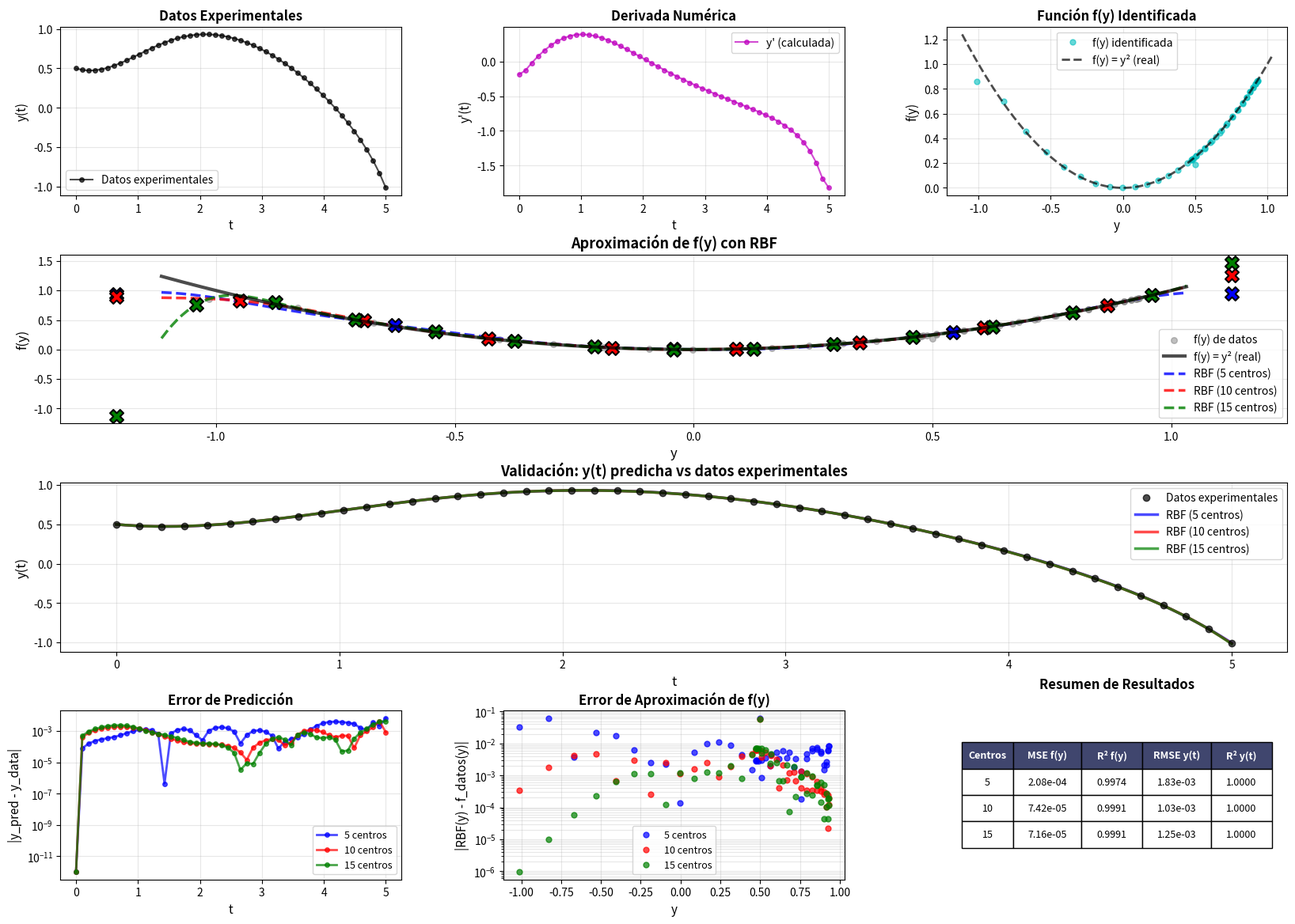

Write Python code to recreate this figure. (Note: this script raises an exception after producing the figure.)
"""
IDENTIFICACIÓN DE SISTEMA CON RBF

Problema: Tenemos datos experimentales (t_i, y_i) que sabemos satisfacen:
          y' + f(y) = sin(t)

          donde f(y) es DESCONOCIDA

Objetivo:
1. De los datos (t_i, y_i), inferir f(y)
2. Aproximar f(y) con una RBF
3. Validar la RBF resolviendo la ODE y comparando con datos

Enfoque:
- Calcular y'_i de los datos numéricamente
- Usar ecuación: f(y_i) = sin(t_i) - y'_i
- Entrenar RBF: f(y) ≈ RBF(y)
"""
import numpy as np
import matplotlib.pyplot as plt
from scipy.integrate import solve_ivp
from scipy.spatial.distance import cdist


class RBFNetwork:
    """Red de Base Radial"""

    def __init__(self, n_centers, sigma=1.0):
        self.n_centers = n_centers
        self.sigma = sigma
        self.centers = None
        self.weights = None

    def _gaussian_rbf(self, y, centers):
        """Función gaussiana"""
        y = np.array(y).reshape(-1, 1)
        centers = np.array(centers).reshape(-1, 1)
        distances = cdist(y, centers, 'euclidean')
        return np.exp(-(distances ** 2) / (2 * self.sigma ** 2))

    def fit(self, y_data, f_data):
        """
        Entrenar RBF para aproximar f(y) desde datos

        Args:
            y_data: valores de y (variable independiente)
            f_data: valores de f(y) (variable dependiente)
        """
        y_data = np.array(y_data).flatten()
        f_data = np.array(f_data).flatten()

        # Colocar centros uniformemente en el rango de y_data
        y_min, y_max = y_data.min(), y_data.max()
        # Añadir margen
        margin = (y_max - y_min) * 0.1
        self.centers = np.linspace(y_min - margin, y_max + margin, self.n_centers)

        # Calcular matriz de activaciones
        phi = self._gaussian_rbf(y_data, self.centers)
        phi = np.hstack([phi, np.ones((phi.shape[0], 1))])

        # Resolver mínimos cuadrados
        self.weights = np.linalg.lstsq(phi, f_data, rcond=None)[0]

        # Calcular error de aproximación
        f_pred = self.predict(y_data)
        mse = np.mean((f_pred - f_data) ** 2)
        r2 = 1 - np.sum((f_data - f_pred)**2) / np.sum((f_data - np.mean(f_data))**2)

        return mse, r2

    def predict(self, y):
        """Predecir f(y)"""
        y = np.array(y).flatten()
        phi = self._gaussian_rbf(y, self.centers)
        phi = np.hstack([phi, np.ones((phi.shape[0], 1))])
        return phi @ self.weights

    def __call__(self, y):
        return self.predict(y)


def generate_experimental_data(t_span, y0, n_points=100, noise_level=0.0):
    """
    PASO 1: Generar datos experimentales "sintéticos"

    En la práctica, estos datos vendrían de experimentos reales.
    Aquí los simulamos resolviendo y' + y² = sin(t)
    """
    print("\n" + "="*70)
    print("PASO 1: Generar datos experimentales")
    print("="*70)

    # Resolver ODE "real" (que en la práctica no conocemos)
    def ode_real(t, y):
        return np.sin(t) - y**2  # f(y) = y² (desconocida para nosotros)

    t_eval = np.linspace(t_span[0], t_span[1], n_points)

    sol = solve_ivp(
        ode_real,
        t_span,
        [y0],
        t_eval=t_eval,
        method='RK45',
        rtol=1e-10,
        atol=1e-12
    )

    t_data = sol.t
    y_data = sol.y[0]

    # Añadir ruido experimental (opcional)
    if noise_level > 0:
        y_data = y_data + np.random.normal(0, noise_level, len(y_data))

    print(f"  Puntos de datos generados: {len(t_data)}")
    print(f"  Rango temporal: t ∈ [{t_data[0]:.2f}, {t_data[-1]:.2f}]")
    print(f"  Rango de y: y ∈ [{y_data.min():.4f}, {y_data.max():.4f}]")
    print(f"  Nivel de ruido: {noise_level}")

    return t_data, y_data


def identify_function_from_data(t_data, y_data):
    """
    PASO 2: Identificar f(y) desde los datos

    De la ecuación: y' + f(y) = sin(t)
    Despejamos: f(y) = sin(t) - y'
    """
    print("\n" + "="*70)
    print("PASO 2: Identificar f(y) desde datos")
    print("="*70)

    # Calcular y' numéricamente usando diferencias finitas
    # Usamos gradiente centrado para mejor precisión
    y_prime = np.gradient(y_data, t_data)

    # De la ecuación: f(y) = sin(t) - y'
    f_data = np.sin(t_data) - y_prime

    print(f"  Derivada y' calculada numéricamente")
    print(f"  Rango de y': [{y_prime.min():.4f}, {y_prime.max():.4f}]")
    print(f"  f(y) inferida de la ecuación: f(y) = sin(t) - y'")
    print(f"  Rango de f(y): [{f_data.min():.4f}, {f_data.max():.4f}]")

    # Información sobre la calidad de la derivada numérica
    dt = np.diff(t_data)
    print(f"  Paso temporal promedio: {dt.mean():.4f}")
    print(f"  Paso temporal min/max: [{dt.min():.4f}, {dt.max():.4f}]")

    return y_prime, f_data


def train_rbf_from_identified_data(y_data, f_data, n_centers, sigma):
    """
    PASO 3: Entrenar RBF para aproximar f(y)

    Entrenamos: RBF(y) ≈ f(y)
    usando los pares (y_i, f_i) obtenidos de los datos
    """
    print("\n" + "="*70)
    print(f"PASO 3: Entrenar RBF con {n_centers} centros")
    print("="*70)

    rbf = RBFNetwork(n_centers=n_centers, sigma=sigma)
    mse, r2 = rbf.fit(y_data, f_data)

    print(f"  Centros RBF: {n_centers}")
    print(f"  Sigma: {sigma}")
    print(f"  MSE de aproximación: {mse:.6e}")
    print(f"  R² score: {r2:.6f}")

    # Mostrar estadísticas de los pesos
    print(f"  Pesos (sin bias): min={rbf.weights[:-1].min():.4f}, "
          f"max={rbf.weights[:-1].max():.4f}")
    print(f"  Bias: {rbf.weights[-1]:.4f}")

    return rbf


def validate_rbf_solution(rbf, t_span, y0, t_data_original, y_data_original):
    """
    PASO 4: Validar la RBF resolviendo la ODE

    Resolvemos: y' + RBF(y) = sin(t)
    y comparamos con los datos originales
    """
    print("\n" + "="*70)
    print("PASO 4: Validar RBF resolviendo ODE")
    print("="*70)

    def ode_with_rbf(t, y):
        """y' = sin(t) - RBF(y)"""
        return np.sin(t) - rbf(y)

    # Resolver ODE con RBF
    sol = solve_ivp(
        ode_with_rbf,
        t_span,
        [y0],
        dense_output=True,
        method='RK45',
        rtol=1e-10,
        atol=1e-12
    )

    # Evaluar en los mismos puntos que los datos originales
    y_pred = sol.sol(t_data_original)[0]

    # Calcular errores
    mse = np.mean((y_pred - y_data_original)**2)
    rmse = np.sqrt(mse)
    max_error = np.max(np.abs(y_pred - y_data_original))
    r2 = 1 - np.sum((y_data_original - y_pred)**2) / \
         np.sum((y_data_original - np.mean(y_data_original))**2)

    print(f"  Estado: {sol.message}")
    print(f"  Evaluaciones: {sol.nfev}")
    print(f"\n  Comparación con datos originales:")
    print(f"    MSE:  {mse:.6e}")
    print(f"    RMSE: {rmse:.6e}")
    print(f"    Error máximo: {max_error:.6e}")
    print(f"    R² score: {r2:.6f}")

    return sol, y_pred, {'mse': mse, 'rmse': rmse, 'max_error': max_error, 'r2': r2}


def visualize_complete_analysis(t_data, y_data, y_prime, f_data, rbf_configs,
                                t_span, y0):
    """
    Visualización completa del análisis
    """
    fig = plt.figure(figsize=(20, 14))
    gs = fig.add_gridspec(4, 3, hspace=0.35, wspace=0.3)

    colors = ['blue', 'red', 'green', 'purple', 'orange']

    # Gráfica 1: Datos experimentales y(t)
    ax1 = fig.add_subplot(gs[0, 0])
    ax1.plot(t_data, y_data, 'ko-', markersize=4, linewidth=1.5,
             label='Datos experimentales', alpha=0.7)
    ax1.set_xlabel('t', fontsize=11)
    ax1.set_ylabel('y(t)', fontsize=11)
    ax1.set_title('Datos Experimentales', fontsize=12, fontweight='bold')
    ax1.legend(fontsize=10)
    ax1.grid(True, alpha=0.3)

    # Gráfica 2: Derivada calculada y'(t)
    ax2 = fig.add_subplot(gs[0, 1])
    ax2.plot(t_data, y_prime, 'mo-', markersize=4, linewidth=1.5,
             label="y' (calculada)", alpha=0.7)
    ax2.set_xlabel('t', fontsize=11)
    ax2.set_ylabel("y'(t)", fontsize=11)
    ax2.set_title('Derivada Numérica', fontsize=12, fontweight='bold')
    ax2.legend(fontsize=10)
    ax2.grid(True, alpha=0.3)

    # Gráfica 3: f(y) identificada vs y
    ax3 = fig.add_subplot(gs[0, 2])
    ax3.plot(y_data, f_data, 'co', markersize=5, label='f(y) identificada',
             alpha=0.6)

    # Si conocemos la función real (solo para validación)
    y_range = np.linspace(y_data.min() - 0.1, y_data.max() + 0.1, 200)
    f_real = y_range ** 2
    ax3.plot(y_range, f_real, 'k--', linewidth=2, label='f(y) = y² (real)',
             alpha=0.7)

    ax3.set_xlabel('y', fontsize=11)
    ax3.set_ylabel('f(y)', fontsize=11)
    ax3.set_title('Función f(y) Identificada', fontsize=12, fontweight='bold')
    ax3.legend(fontsize=10)
    ax3.grid(True, alpha=0.3)

    # Gráfica 4: Aproximación de f(y) con diferentes RBFs
    ax4 = fig.add_subplot(gs[1, :])

    # Datos identificados
    ax4.scatter(y_data, f_data, c='gray', s=30, alpha=0.5,
                label='f(y) de datos', zorder=1)

    # Función real (referencia)
    ax4.plot(y_range, f_real, 'k-', linewidth=3, label='f(y) = y² (real)',
             alpha=0.7, zorder=10)

    # Aproximaciones RBF
    for idx, config in enumerate(rbf_configs):
        rbf = config['rbf']
        n_centers = config['n_centers']
        f_rbf = rbf(y_range)
        ax4.plot(y_range, f_rbf, '--', linewidth=2.5, color=colors[idx],
                label=f'RBF ({n_centers} centros)', alpha=0.8, zorder=5)

        # Mostrar centros
        ax4.scatter(rbf.centers, rbf(rbf.centers), marker='X', s=150,
                   color=colors[idx], edgecolors='black', linewidths=1.5,
                   zorder=6)

    ax4.set_xlabel('y', fontsize=12)
    ax4.set_ylabel('f(y)', fontsize=12)
    ax4.set_title('Aproximación de f(y) con RBF', fontsize=13, fontweight='bold')
    ax4.legend(fontsize=10, loc='best')
    ax4.grid(True, alpha=0.3)

    # Gráfica 5: Soluciones y(t) - Datos vs RBF
    ax5 = fig.add_subplot(gs[2, :])

    ax5.plot(t_data, y_data, 'ko', markersize=6, label='Datos experimentales',
             zorder=10, alpha=0.7)

    for idx, config in enumerate(rbf_configs):
        sol = config['sol']
        n_centers = config['n_centers']

        t_plot = np.linspace(t_span[0], t_span[1], 500)
        y_pred = sol.sol(t_plot)[0]

        ax5.plot(t_plot, y_pred, '-', linewidth=2.5, color=colors[idx],
                label=f'RBF ({n_centers} centros)', alpha=0.7)

    ax5.set_xlabel('t', fontsize=12)
    ax5.set_ylabel('y(t)', fontsize=12)
    ax5.set_title("Validación: y(t) predicha vs datos experimentales",
                 fontsize=13, fontweight='bold')
    ax5.legend(fontsize=10, loc='best')
    ax5.grid(True, alpha=0.3)

    # Gráfica 6: Error de predicción
    ax6 = fig.add_subplot(gs[3, 0])

    for idx, config in enumerate(rbf_configs):
        y_pred = config['y_pred']
        n_centers = config['n_centers']
        error = np.abs(y_pred - y_data)

        ax6.semilogy(t_data, error + 1e-12, 'o-', linewidth=2, markersize=4,
                    color=colors[idx], label=f'{n_centers} centros', alpha=0.7)

    ax6.set_xlabel('t', fontsize=11)
    ax6.set_ylabel('|y_pred - y_data|', fontsize=11)
    ax6.set_title('Error de Predicción', fontsize=12, fontweight='bold')
    ax6.legend(fontsize=9)
    ax6.grid(True, alpha=0.3, which='both')

    # Gráfica 7: Error de aproximación de f(y)
    ax7 = fig.add_subplot(gs[3, 1])

    for idx, config in enumerate(rbf_configs):
        rbf = config['rbf']
        n_centers = config['n_centers']
        f_rbf = rbf(y_data)
        error_f = np.abs(f_rbf - f_data)

        ax7.semilogy(y_data, error_f + 1e-12, 'o', markersize=5,
                    color=colors[idx], label=f'{n_centers} centros', alpha=0.7)

    ax7.set_xlabel('y', fontsize=11)
    ax7.set_ylabel('|RBF(y) - f_datos(y)|', fontsize=11)
    ax7.set_title('Error de Aproximación de f(y)', fontsize=12, fontweight='bold')
    ax7.legend(fontsize=9)
    ax7.grid(True, alpha=0.3, which='both')

    # Gráfica 8: Tabla resumen
    ax8 = fig.add_subplot(gs[3, 2])
    ax8.axis('off')

    # Crear tabla de resultados
    table_data = []
    headers = ['Centros', 'MSE f(y)', 'R² f(y)', 'RMSE y(t)', 'R² y(t)']

    for config in rbf_configs:
        n_centers = config['n_centers']
        mse_f = config['mse_f']
        r2_f = config['r2_f']
        errors = config['errors']

        table_data.append([
            f"{n_centers}",
            f"{mse_f:.2e}",
            f"{r2_f:.4f}",
            f"{errors['rmse']:.2e}",
            f"{errors['r2']:.4f}"
        ])

    table = ax8.table(cellText=table_data, colLabels=headers,
                     cellLoc='center', loc='center',
                     colWidths=[0.15, 0.2, 0.18, 0.2, 0.18])
    table.auto_set_font_size(False)
    table.set_fontsize(9)
    table.scale(1, 2)

    # Estilo de la tabla
    for i in range(len(headers)):
        table[(0, i)].set_facecolor('#40466e')
        table[(0, i)].set_text_props(weight='bold', color='white')

    ax8.set_title('Resumen de Resultados', fontsize=12, fontweight='bold',
                 pad=20)

    plt.savefig('/home/rodo/1Paper/ode_rbf_identification_complete.png',
                dpi=150, bbox_inches='tight')
    print("\n📊 Gráfica guardada: ode_rbf_identification_complete.png")
    plt.close()


def main():
    """Programa principal - Identificación completa"""

    print("\n" + "🔵"*35)
    print("IDENTIFICACIÓN DE SISTEMA CON RBF")
    print("Ecuación: y' + f(y) = sin(t) con f desconocida")
    print("🔵"*35)

    # Configuración
    t_span = (0, 5)
    y0 = 0.5
    n_data_points = 50
    noise_level = 0.0  # 0.01 para añadir ruido

    print(f"\n📋 CONFIGURACIÓN:")
    print(f"  Dominio temporal: t ∈ [{t_span[0]}, {t_span[1]}]")
    print(f"  Condición inicial: y(0) = {y0}")
    print(f"  Puntos de datos: {n_data_points}")
    print(f"  Nivel de ruido: {noise_level}")

    # PASO 1: Generar/obtener datos experimentales
    t_data, y_data = generate_experimental_data(t_span, y0, n_data_points, noise_level)

    # PASO 2: Identificar f(y) desde los datos
    y_prime, f_data = identify_function_from_data(t_data, y_data)

    # PASO 3: Entrenar RBFs con diferentes configuraciones
    rbf_configs = []

    for n_centers in [5, 10, 15]:
        rbf = train_rbf_from_identified_data(y_data, f_data, n_centers, sigma=0.3)

        # PASO 4: Validar
        sol, y_pred, errors = validate_rbf_solution(rbf, t_span, y0, t_data, y_data)

        # Guardar configuración
        rbf_configs.append({
            'n_centers': n_centers,
            'rbf': rbf,
            'sol': sol,
            'y_pred': y_pred,
            'errors': errors,
            'mse_f': np.mean((rbf(y_data) - f_data)**2),
            'r2_f': 1 - np.sum((f_data - rbf(y_data))**2) / \
                    np.sum((f_data - np.mean(f_data))**2)
        })

    # Visualización completa
    print("\n" + "="*70)
    print("PASO 5: Visualización completa")
    print("="*70)

    visualize_complete_analysis(t_data, y_data, y_prime, f_data,
                               rbf_configs, t_span, y0)

    # Resumen final
    print("\n" + "="*70)
    print("RESUMEN FINAL")
    print("="*70)
    print(f"\n{'Config':<12} {'MSE f(y)':<12} {'R² f(y)':<10} {'RMSE y(t)':<12} {'R² y(t)':<10}")
    print("-"*70)

    for config in rbf_configs:
        print(f"{config['n_centers']:>3} centros   "
              f"{config['mse_f']:<12.4e} "
              f"{config['r2_f']:<10.6f} "
              f"{config['errors']['rmse']:<12.4e} "
              f"{config['errors']['r2']:<10.6f}")

    print("="*70)
    print("\n✓ Identificación completada exitosamente!")
    print("\n💡 CONCLUSIÓN:")
    print("  - De datos experimentales (t, y), identificamos f(y)")
    print("  - RBF aproxima bien f(y) desde los datos")
    print("  - La ODE con RBF reproduce los datos originales con alta precisión")
    print("="*70 + "\n")


if __name__ == "__main__":
    main()
